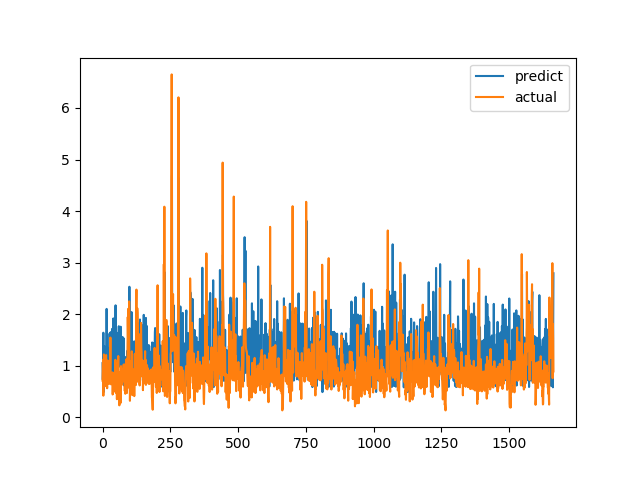

Source data for this figure (header and first rows):
predict, actual
1.049, 0.7094
0.7286, 1.015
0.9208, 1.116
1.64, 0.4183
0.4873, 1.002
0.8637, 1.219
1.183, 1.143
1.373, 0.6528
1.067, 0.6747
0.9559, 0.601
1.357, 0.6695
0.9941, 0.6538
0.8144, 0.7814
0.7086, 1.206
1.01, 0.8469
2.102, 0.8286
1.107, 0.6482
0.9632, 0.5624
0.9031, 0.7183
1.014, 1.1
1.336, 0.9542
1.279, 0.729
0.7021, 0.6694
0.7229, 0.8631
1.026, 0.6465
1.374, 0.8223
1.625, 0.9236
1.269, 0.8301
1.434, 1.067
1.347, 1.546
1.651, 0.6827
0.984, 0.6386
0.8638, 0.6464
1.307, 0.6881
1.146, 0.7274
1.713, 0.65
1.599, 0.8694
1.49, 0.4409
0.9088, 0.4519
1.089, 0.7575
1.917, 0.4952
0.896, 0.6851
1.333, 0.7244
1.144, 0.8654
0.875, 0.74
0.9978, 0.8071
1.439, 0.8204
1.209, 1.114
2.171, 1.109
1.14, 0.4751
1.069, 1.039
0.9398, 0.9458
1.531, 0.7878
0.8416, 0.3505
1.026, 0.9368
1.1, 0.9868
1.277, 0.647
1.637, 1.03
1.118, 1.187
1.426, 0.9329
... 1,604 more rows
